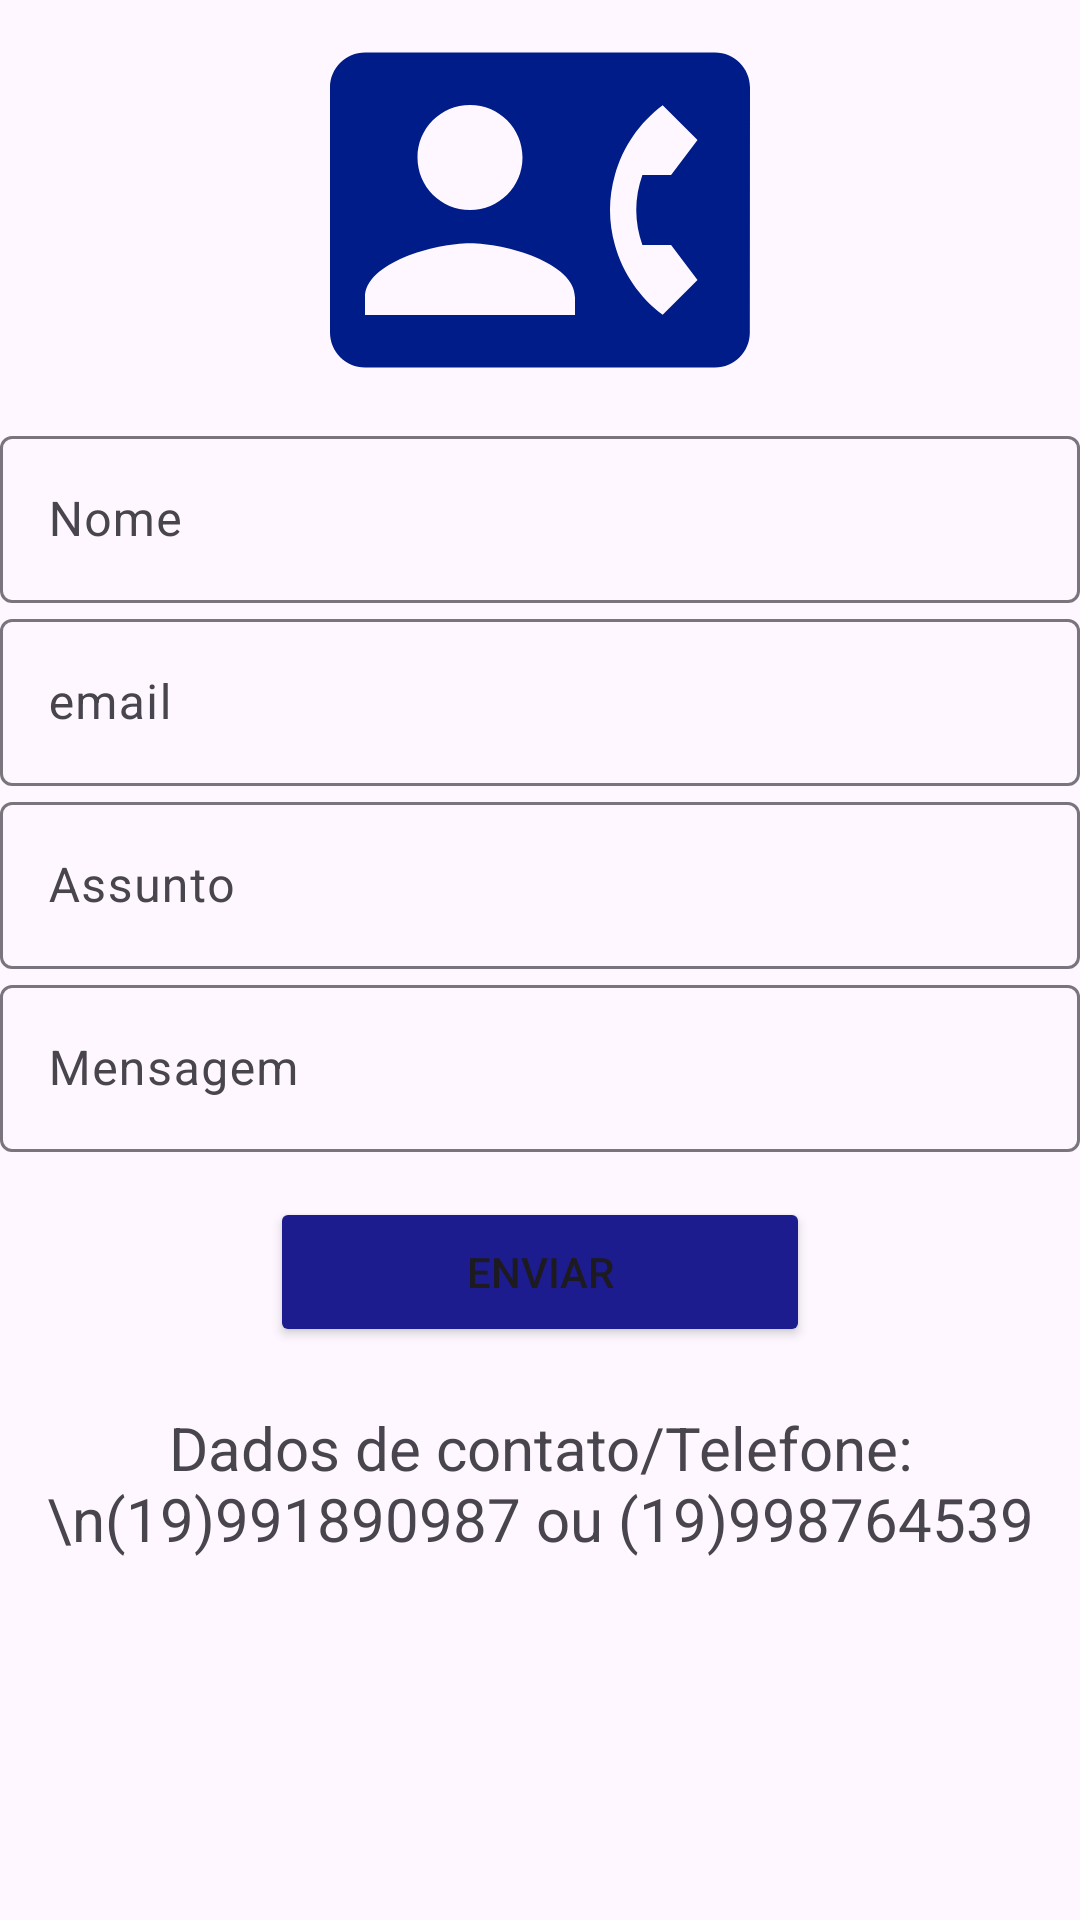

Reconstruct the res/layout file that produces this screen, plus the resources it refers to.
<!-- AndroidManifest.xml: application theme Theme.LugaLuga -->
<!-- res/layout/fragment_fale.xml -->
<?xml version="1.0" encoding="utf-8"?>
<FrameLayout xmlns:android="http://schemas.android.com/apk/res/android"
    xmlns:tools="http://schemas.android.com/tools"
    android:layout_width="match_parent"
    android:layout_height="match_parent"
    xmlns:app="http://schemas.android.com/apk/res-auto"
    tools:context=".view.FaleFragment">

    <ScrollView
        android:layout_width="match_parent"
        android:layout_height="match_parent">

        <androidx.constraintlayout.widget.ConstraintLayout
            android:layout_width="match_parent"
            android:layout_height="match_parent">

            <ImageView
                android:id="@+id/img1"
                android:layout_width="match_parent"
                android:layout_height="wrap_content"
                app:layout_constraintEnd_toEndOf="parent"
                app:layout_constraintStart_toStartOf="parent"
                app:srcCompat="@drawable/img_titulo"
                app:layout_constraintTop_toTopOf="parent"/>

            <com.google.android.material.textfield.TextInputLayout
                android:id="@+id/nome"
                android:layout_width="match_parent"
                android:layout_height="wrap_content"
                android:hint="@string/input_nome_user"
                app:layout_constraintEnd_toEndOf="parent"
                app:layout_constraintStart_toStartOf="parent"
                app:layout_constraintTop_toBottomOf="@id/img1">

                <com.google.android.material.textfield.TextInputEditText
                    android:layout_width="match_parent"
                    android:layout_height="wrap_content"
                    />

            </com.google.android.material.textfield.TextInputLayout>

            <com.google.android.material.textfield.TextInputLayout
                android:id="@+id/email"
                android:layout_width="match_parent"
                android:layout_height="wrap_content"
                android:hint="@string/hint_email"
                app:layout_constraintEnd_toEndOf="parent"
                app:layout_constraintStart_toStartOf="parent"
                app:layout_constraintTop_toBottomOf="@id/nome"
                >

                <com.google.android.material.textfield.TextInputEditText
                    android:layout_width="match_parent"
                    android:layout_height="wrap_content"
                    />

            </com.google.android.material.textfield.TextInputLayout>

            <com.google.android.material.textfield.TextInputLayout
                android:id="@+id/assunto"
                android:layout_width="match_parent"
                android:layout_height="wrap_content"
                android:hint="@string/assunto"
                app:layout_constraintEnd_toEndOf="parent"
                app:layout_constraintStart_toStartOf="parent"
                app:layout_constraintTop_toBottomOf="@+id/email">

                <com.google.android.material.textfield.TextInputEditText
                    android:layout_width="match_parent"
                    android:layout_height="wrap_content"
                    />

            </com.google.android.material.textfield.TextInputLayout>

            <com.google.android.material.textfield.TextInputLayout
                android:id="@+id/mensagem"
                android:layout_width="match_parent"
                android:layout_height="wrap_content"
                android:hint="@string/msg"
                app:layout_constraintEnd_toEndOf="parent"
                app:layout_constraintStart_toStartOf="parent"
                app:layout_constraintTop_toBottomOf="@+id/assunto">

                <com.google.android.material.textfield.TextInputEditText
                    android:layout_width="match_parent"
                    android:layout_height="wrap_content"
                    />

            </com.google.android.material.textfield.TextInputLayout>


            <Button
                android:id="@+id/supabutton"
                android:layout_width="wrap_content"
                android:layout_height="50dp"
                android:layout_gravity="center"
                android:text="ENVIAR"
                android:backgroundTint="@color/blue_dark"
                app:layout_constraintTop_toBottomOf="@id/mensagem"
                app:layout_constraintEnd_toEndOf="parent"
                app:layout_constraintStart_toStartOf="parent"
                android:layout_marginTop="15dp"
                android:width="180dp"
                android:height="40dp"
                >
            </Button>

            <TextView
                android:layout_width="match_parent"
                android:layout_height="wrap_content"
                app:layout_constraintEnd_toEndOf="parent"
                app:layout_constraintStart_toStartOf="parent"
                android:text="Dados de contato/Telefone:\n(19)991890987 ou (19)998764539"
                android:textSize="20dp"
                android:gravity="center"
                android:layout_marginTop="20dp"
                app:layout_constraintTop_toBottomOf="@id/supabutton"/>
        </androidx.constraintlayout.widget.ConstraintLayout>

    </ScrollView>

</FrameLayout>
<!-- resources referenced by this layout -->
<resources>
  <color name="blue_dark">#1C1C8E</color>
  <!-- drawable img_titulo (drawable) -->
  <vector android:height="140dp" android:tint="#001C88"
      android:viewportHeight="24" android:viewportWidth="24"
      android:width="140dp" xmlns:android="http://schemas.android.com/apk/res/android">
      <path android:fillColor="@android:color/white" android:pathData="M22,3L2,3C0.9,3 0,3.9 0,5v14c0,1.1 0.9,2 2,2h20c1.1,0 1.99,-0.9 1.99,-2L24,5c0,-1.1 -0.9,-2 -2,-2zM8,6c1.66,0 3,1.34 3,3s-1.34,3 -3,3 -3,-1.34 -3,-3 1.34,-3 3,-3zM14,18L2,18v-1c0,-2 4,-3.1 6,-3.1s6,1.1 6,3.1v1zM17.85,14h1.64L21,16l-1.99,1.99c-1.31,-0.98 -2.28,-2.38 -2.73,-3.99 -0.18,-0.64 -0.28,-1.31 -0.28,-2s0.1,-1.36 0.28,-2c0.45,-1.62 1.42,-3.01 2.73,-3.99L21,8l-1.51,2h-1.64c-0.22,0.63 -0.35,1.3 -0.35,2s0.13,1.37 0.35,2z"/>
  </vector>
  <string name="assunto">Assunto</string>
  <string name="hint_email">email</string>
  <string name="input_nome_user">Nome</string>
  <string name="msg">Mensagem</string>
  <style name="Theme.LugaLuga" parent="Base.Theme.LugaLuga" />
  <style name="Base.Theme.LugaLuga" parent="Theme.Material3.DayNight.NoActionBar">
          
          <item name="colorPrimary">@color/blue_dark</item>
          &gt;
      </style>
</resources>
